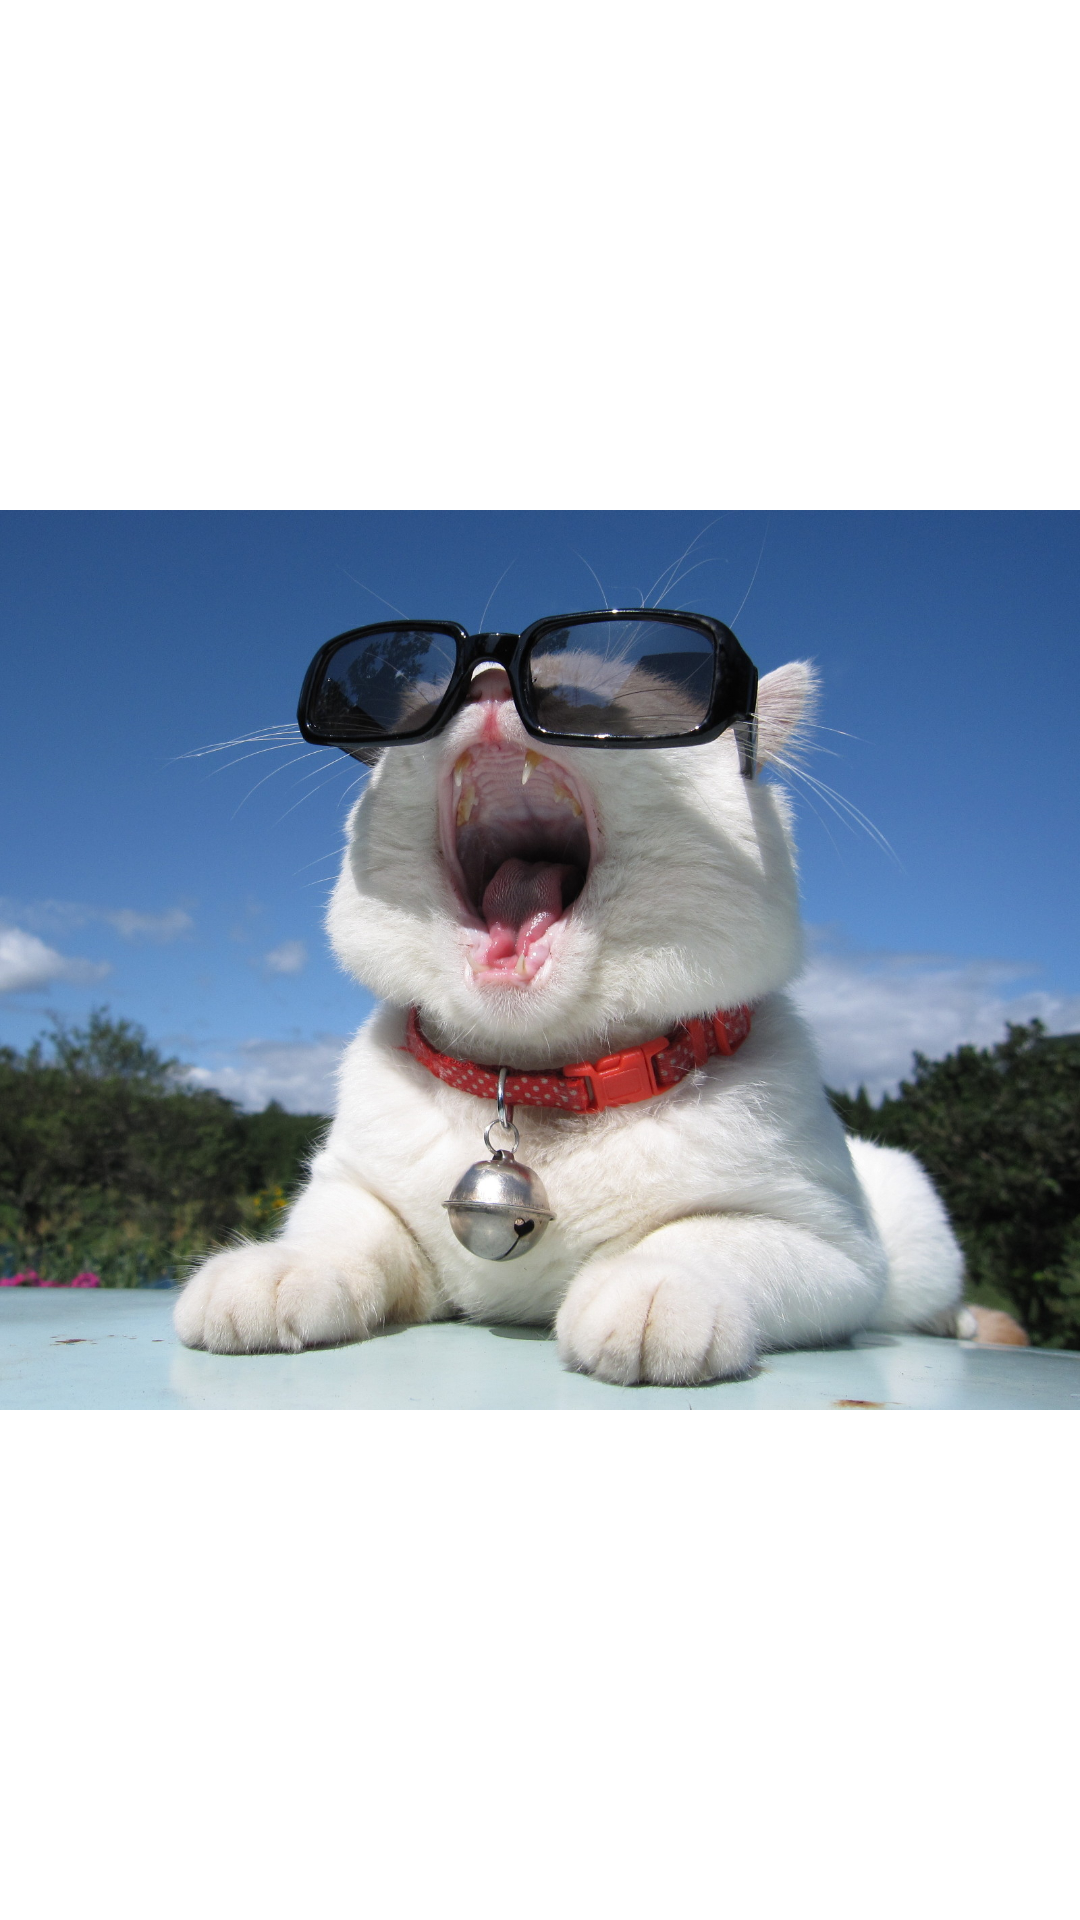

The Android layout XML behind this screen, and the referenced resources:
<!-- AndroidManifest.xml: fallback theme Theme.MaterialComponents.DayNight.NoActionBar -->
<!-- res/layout/activity3_layout.xml -->
<?xml version="1.0" encoding="utf-8"?>
<LinearLayout
  xmlns:android="http://schemas.android.com/apk/res/android"
  android:layout_width="fill_parent"
  android:layout_height="fill_parent">
  
	  <ImageView
	  android:id="@+id/imageview"
	  android:layout_width="fill_parent"
	  android:layout_height="fill_parent"
	  android:scaleType="fitCenter"
	  android:src="@drawable/cat3">
	  </ImageView>
	  
    
</LinearLayout>
<!-- resources referenced by this layout -->
<resources>
  <!-- drawable cat3: jpg bitmap (drawable-hdpi, 413547 bytes) -->
</resources>
